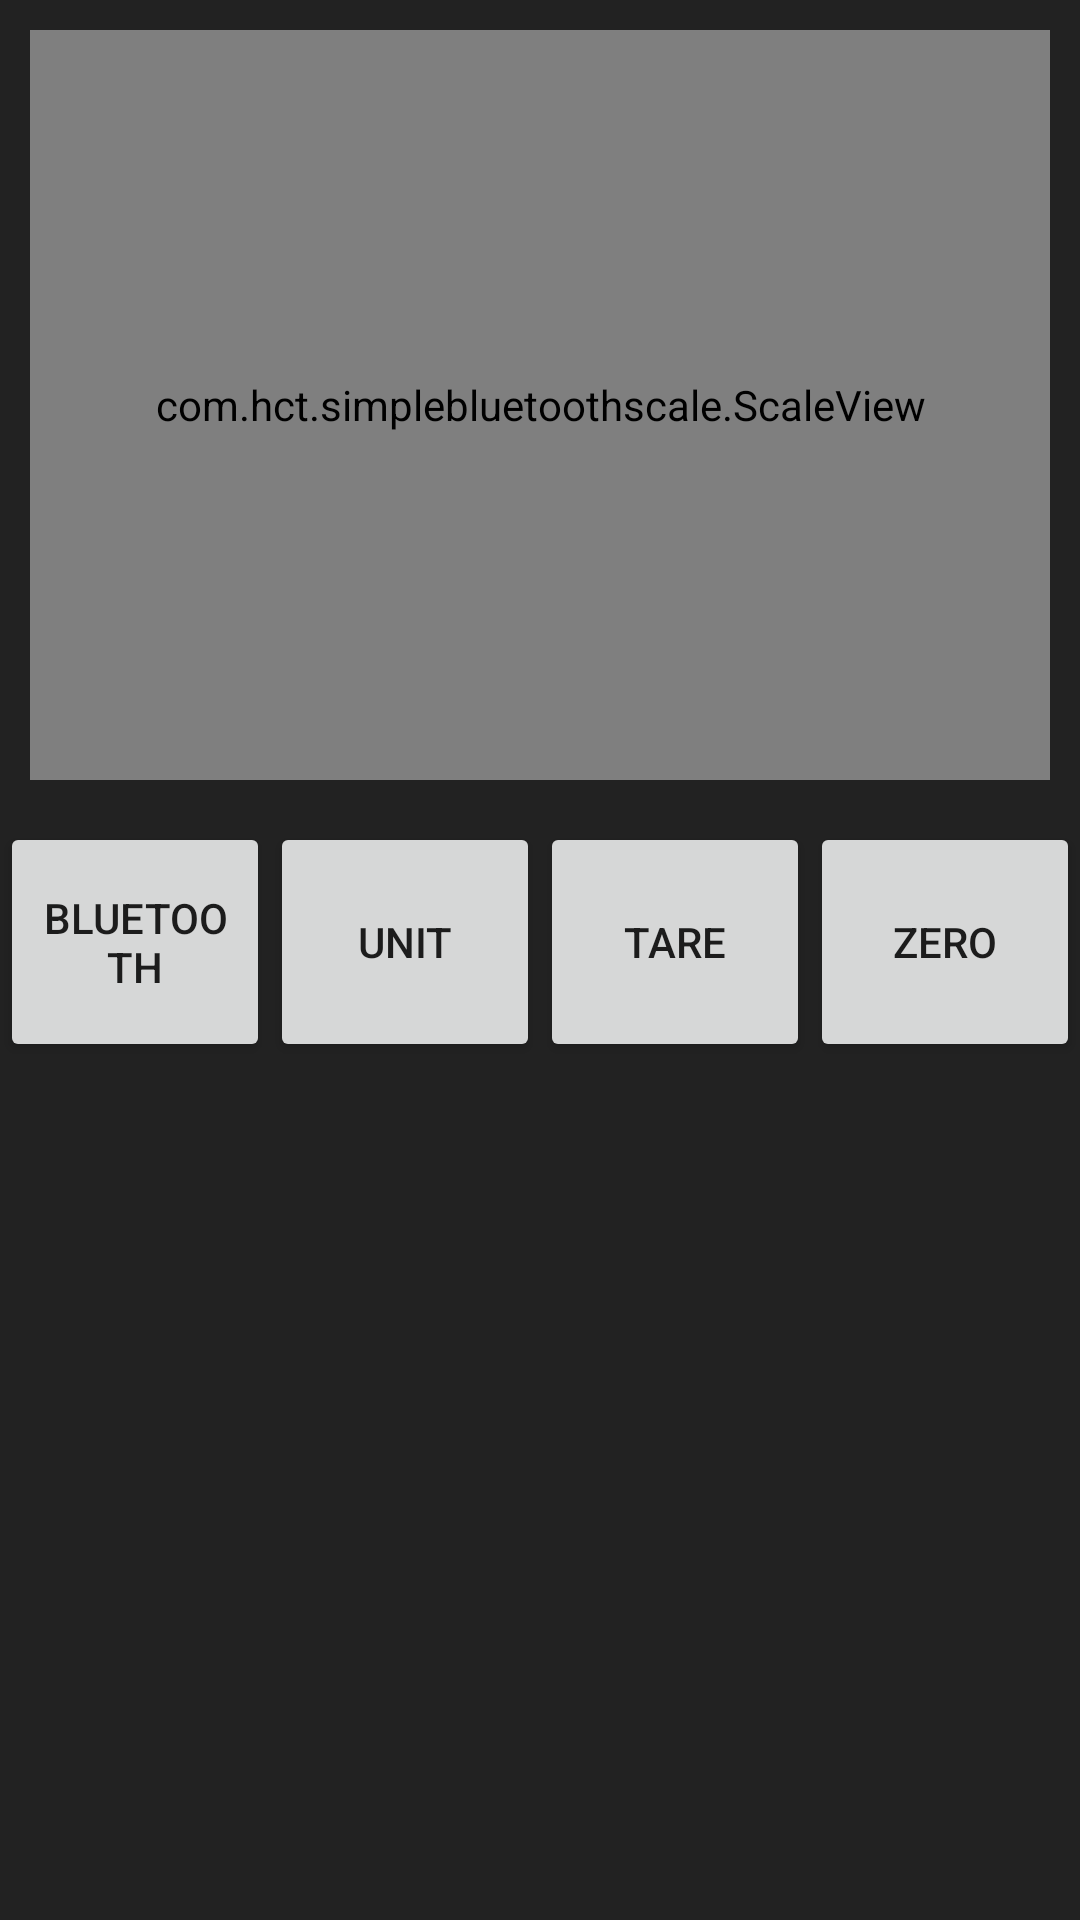

The Android layout XML behind this screen, and the referenced resources:
<!-- AndroidManifest.xml: application theme AppTheme -->
<!-- res/layout/activity_main_hct.xml -->
<?xml version="1.0" encoding="utf-8"?>
<RelativeLayout xmlns:android="http://schemas.android.com/apk/res/android"
    xmlns:tools="http://schemas.android.com/tools"   android:id="@+id/main_Layout"
    android:layout_width="match_parent"
    android:layout_height="match_parent"
    android:background="#ff222222"
    android:gravity="top"
    >
    <LinearLayout
        android:id="@+id/linearLayout1"
        android:layout_width="match_parent"
        android:layout_height="wrap_content"
        android:orientation="vertical"
        android:padding="10dp" >
        <com.hct.simplebluetoothscale.ScaleView
            android:id="@+id/scaleView1"
            android:layout_width="match_parent"
            android:layout_height="250dp" />

    </LinearLayout>

    <TableLayout
        android:layout_width="match_parent"
        android:layout_height="wrap_content"
        android:layout_alignParentBottom="true"
        android:layout_alignParentLeft="true"
        android:layout_alignParentRight="true"
        android:layout_below="@+id/linearLayout1" >

        <TableRow
            android:id="@+id/tableRow1"
            android:layout_width="wrap_content"
            android:layout_height="match_parent" >

            <RelativeLayout
                android:layout_width="100dp"
                android:layout_height="match_parent"
                android:layout_weight="1" >

                <Button
                    android:id="@+id/Button_Search"
                    android:layout_width="120dp"
                    android:layout_height="80dp"
                    android:layout_centerHorizontal="true"
                    android:layout_centerVertical="true"
                    android:text="Bluetooth" />
            </RelativeLayout>

            <RelativeLayout
                android:layout_width="100dp"
                android:layout_height="match_parent"
                android:layout_weight="1" >

                <Button
                    android:id="@+id/Button_Unit"
                    android:layout_width="120dp"
                    android:layout_height="80dp"
                    android:layout_centerHorizontal="true"
                    android:layout_centerVertical="true"
                    android:text="UNIT" />
            </RelativeLayout>

            <RelativeLayout
                android:layout_width="100dp"
                android:layout_height="match_parent"
                android:layout_weight="1" >

                <Button
                    android:id="@+id/Button_Tare"
                    android:layout_width="120dp"
                    android:layout_height="80dp"
                    android:layout_centerHorizontal="true"
                    android:layout_centerVertical="true"
                    android:text="TARE" />
            </RelativeLayout>

            <RelativeLayout
                android:layout_width="100dp"
                android:layout_height="match_parent"
                android:layout_weight="1" >

                <Button
                    android:id="@+id/Button_Zero"
                    android:layout_width="120dp"
                    android:layout_height="80dp"
                    android:layout_centerHorizontal="true"
                    android:layout_centerVertical="true"
                    android:text="ZERO" />
            </RelativeLayout>
        </TableRow>

    </TableLayout>
</RelativeLayout>
<!-- resources referenced by this layout -->
<resources>
  <style name="AppTheme" parent="Theme.AppCompat.Light.DarkActionBar">
          
          <item name="colorPrimary">@color/colorPrimary</item>
          <item name="colorPrimaryDark">@color/colorPrimaryDark</item>
          <item name="colorAccent">@color/colorAccent</item>
      </style>
  <color name="colorPrimary">#3F51B5</color>
  <color name="colorPrimaryDark">#303F9F</color>
  <color name="colorAccent">#FF4081</color>
</resources>
